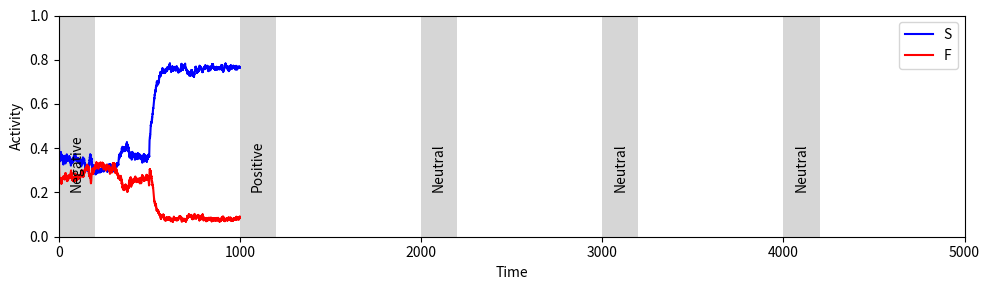

Python code for this plot:
# This file is used by transition-statistics.py
import numpy as np
import matplotlib.pyplot as plt

def sigmoid(x):
    """Sigmoid activation function."""
    return 1 / (1 + np.exp(-x))

class NeuralModel:
    def __init__(self):
        # Neuron population parameters
        self.DrF = 0.4  # Baseline drive for F neurons !change both to 0.3 if self excitation is at 0.1
        self.DrS = 0.4  # Baseline drive for S neurons
        self.ExF = 7    # Excitation parameter for F neurons
        self.ExS = 7    # Excitation parameter for S neurons
        self.TauSF = 3.0      # Time constant for S and F neuron dynamics
        
        # Nonesential connections
        self.W_SS = 0.0
        self.W_FF = 0.0
        self.W_IF = -0.2
        self.W_IS = -0.2
        self.W_ISIF =-0.2
        self.W_IFIS =-0.2
        self.W_IFF = -0.1
        self.W_ISS = -0.1
        
        # IS interneuron parameters
        self.W_ISF = -1.1     # Weight of IS to F neurons
        self.ExIS = 3          # Excitation of IS neurons
        self.DrIS = -0.2       # Baseline drive for IS neurons
        self.W_SIS = .9        # Weight of S to IS neurons

        # IF interneuron parameters
        self.W_IFS = -1.1     # Weight of IF to S neurons
        self.ExIF = 3          # Excitation of IF neurons
        self.DrIF = -0.2       # Baseline drive for IF neurons
        self.W_FIF = .9         # Weight of F to IF neurons

        # Noise level
        self.noise_level = 0.05

    def compute_derivatives(self, F, S, IS, IF, DrF, DrS):
        """Compute derivatives for F, S, IS, and IF neurons."""
        # IS interneuron dynamics
        dISdt = (sigmoid(self.ExIS * (self.W_SIS * S + self.W_IS * IS + self.W_IFIS * IF + self.DrIS)) - IS + self.noise_level * np.random.randn())

        # IF interneuron dynamics
        dIFdt = (sigmoid(self.ExIF * (self.W_FIF * F + self.W_IF * IF + self.W_ISIF * IS + self.DrIF)) - IF + self.noise_level * np.random.randn())

        # F neuron dynamics
        dFdt = (sigmoid(self.ExF * (self.W_ISF * IS + self.W_FF * F + self.W_IFF * IF + DrF)) - F + self.noise_level * np.random.randn()) / self.TauSF

        # S neuron dynamics
        dSdt = (sigmoid(self.ExS * (self.W_IFS * IF + self.W_SS * S + self.W_ISS * IS + DrS)) - S + self.noise_level * np.random.randn()) / self.TauSF

        return dFdt, dSdt, dISdt, dIFdt

    def simulate(self, t_max=1000, dt=0.1):
        """Simulate the neural model over time."""
        # Time array
        t = np.linspace(0, t_max, int(t_max / dt) + 1)

        # Initial conditions
        F = np.zeros_like(t)
        S = np.zeros_like(t)
        IS = np.zeros_like(t)
        IF = np.zeros_like(t)
        
        F[0] = 0.6
        S[0] = 0.7
        IS[0] = sigmoid(self.ExIS * (self.W_SIS * S[0] + self.DrIS))
        IF[0] = sigmoid(self.ExIF * (self.W_FIF * F[0] + self.DrIF))

        # Simulation loop
        for i in range(1, len(t)):
            # Define stimulation protocol
            if 0 < t[i] < 500: # Low DA state
                DrS = DrF = 0.4
                self.ExF, self.ExS = 7, 7
                self.W_ISF = self.W_IFS = -1.1
                self.TauSF = 3.0
                self.DrIS = self.DrIF = -0.2
            else:  # High DA state + Safety
                DrF = self.DrF
                self.ExF, self.ExS = 12, 12
                self.W_ISF = -0.8
                self.W_IFS = -0.8
                self.TauSF = 5.0
                #self.ExIS = self.ExIF = 3
                self.DrIS = self.DrIF = -0.17

            # Compute derivatives
            dF, dS, dIS, dIF = self.compute_derivatives(F[i-1], S[i-1], IS[i-1], IF[i-1], DrF, DrS)

            # Update state variables
            F[i] = F[i-1] + dF * dt
            S[i] = S[i-1] + dS * dt
            IS[i] = IS[i-1] + dIS * dt
            IF[i] = IF[i-1] + dIF * dt

        return t, F, S, IS, IF

    def plot_results(self, t, F, S, IS, IF):
        """Plot simulation results."""
        plt.figure(figsize=(10, 3))
        plt.plot(t, S, label="S", color='blue')
        plt.plot(t, F, label="F", color='red')
        #plt.plot(t, IS, label="IS", color='green')
        #plt.plot(t, IF, label="IF", color='purple')
        plt.xlabel("Time")
        plt.ylabel("Activity")

        # Highlight different states
        for i in range(0, 5):
            plt.axvspan(i*1000, 200+i*1000, facecolor='0.2', alpha=0.2)

        plt.xlim(0, 5000)
        plt.ylim(0, 1)

        # State labels
        states = ['Negative', 'Positive', 'Neutral', 'Neutral', 'Neutral']
        for i, state in enumerate(states):
            plt.text(100 + i*1000, 0.2, state, va='bottom', ha='center', rotation=90)

        plt.legend()
        plt.tight_layout()
        plt.savefig('NonDiffAllToAll.pdf')
        plt.show()

def main():
    model = NeuralModel()
    t, F, S, IS, IF = model.simulate()
    model.plot_results(t, F, S, IS, IF)

if __name__ == "__main__":
    main()
